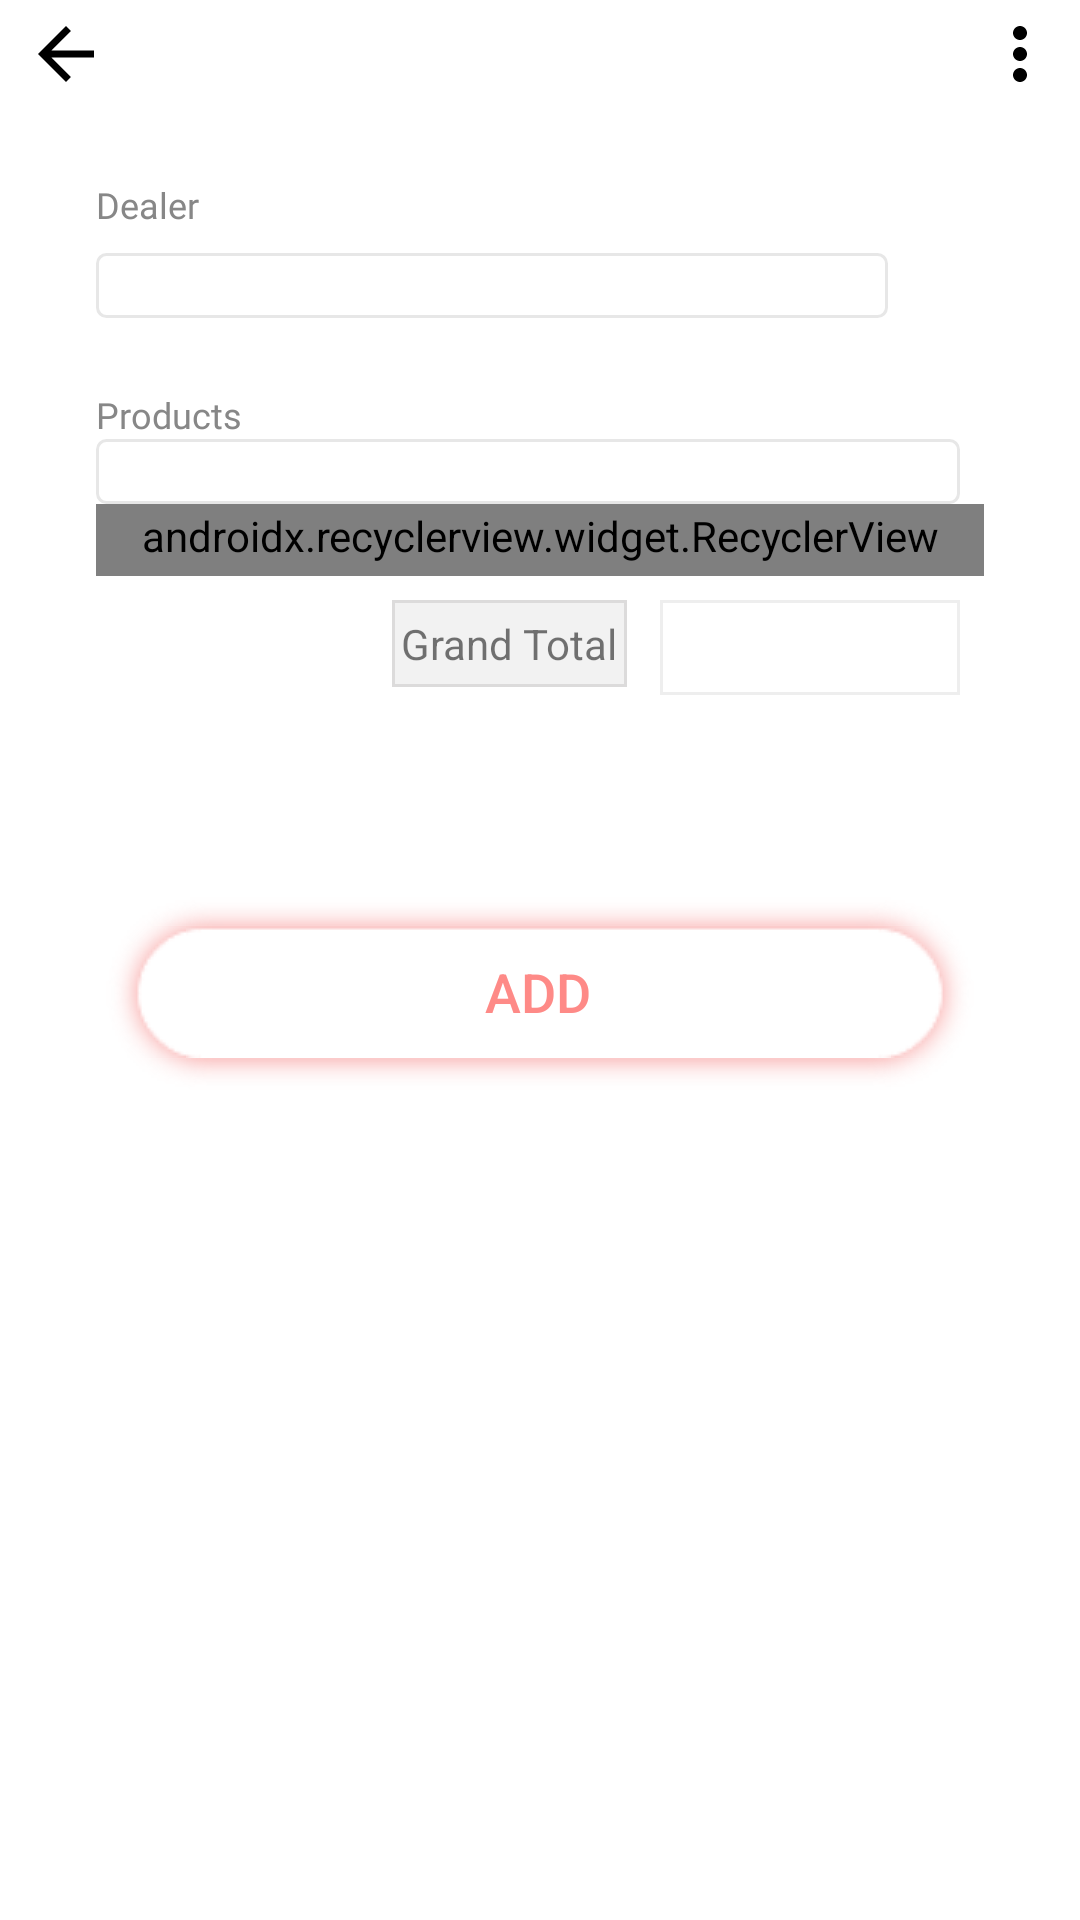

Write the Android layout XML for this screen, with the resource values it uses.
<!-- AndroidManifest.xml: application theme AppTheme -->
<!-- res/layout/fragment_add_order.xml -->
<android.support.constraint.ConstraintLayout xmlns:android="http://schemas.android.com/apk/res/android"
    xmlns:app="http://schemas.android.com/apk/res-auto"
    xmlns:tools="http://schemas.android.com/tools"
    android:id="@+id/mainView"
    android:layout_width="match_parent"
    android:layout_height="match_parent"
    android:background="@color/colorWhite"
    android:clickable="true">


    <ImageView
        android:id="@+id/btnBack"
        android:layout_width="wrap_content"
        android:layout_height="wrap_content"
        android:layout_marginStart="4dp"
        android:clickable="true"
        android:focusable="true"
        android:padding="4dp"
        android:src="@drawable/ic_arrow_back"
        app:layout_constraintStart_toStartOf="parent"
        app:layout_constraintTop_toTopOf="parent" />

    <ImageView
        android:id="@+id/btnMenu"
        android:layout_width="wrap_content"
        android:layout_height="wrap_content"
        android:layout_marginEnd="2dp"
        android:clickable="true"
        android:focusable="true"
        android:padding="4dp"
        android:src="@drawable/ic_more"
        app:layout_constraintEnd_toEndOf="parent"
        app:layout_constraintTop_toTopOf="parent" />

    
    <ScrollView
        android:layout_width="0dp"
        android:layout_height="0dp"
        android:scrollbarThumbVertical="@null"
        android:scrollbars="none"
        app:layout_constraintBottom_toBottomOf="parent"
        app:layout_constraintEnd_toEndOf="parent"
        app:layout_constraintStart_toStartOf="parent"
        app:layout_constraintTop_toBottomOf="@+id/btnBack">

        <android.support.constraint.ConstraintLayout
            android:layout_width="match_parent"
            android:layout_height="wrap_content"
            android:layout_marginEnd="32dp"
            android:layout_marginStart="32dp"
            android:layout_marginTop="24dp">

            <TextView
                android:id="@+id/tvDealerLabel"
                android:layout_width="37dp"
                android:layout_height="wrap_content"
                android:fontFamily="@font/roboto"
                android:text="Dealer"
                android:textColor="@color/colorTextGray"
                android:textSize="@dimen/text_x_small"
                app:layout_constraintStart_toStartOf="parent"
                app:layout_constraintTop_toBottomOf="@+id/hr" />

            <AutoCompleteTextView
                android:id="@+id/etDealer"
                android:layout_width="0dp"
                android:layout_height="wrap_content"
                android:layout_marginEnd="8dp"
                android:layout_marginTop="8dp"
                android:background="@drawable/bg_edit_text"
                android:completionThreshold="1"
                android:enabled="true"
                android:imeOptions="actionDone"
                android:inputType="textNoSuggestions"
                android:textColor="@color/colorTextBlack"
                android:textSize="@dimen/textNormal"
                app:layout_constraintEnd_toStartOf="@+id/btnDealerInfo"
                app:layout_constraintStart_toStartOf="parent"
                app:layout_constraintTop_toBottomOf="@+id/tvDealerLabel" />

            <TextView
                android:id="@+id/tvProductLabel"
                android:layout_width="0dp"
                android:layout_height="wrap_content"
                android:layout_marginEnd="8dp"
                android:layout_marginTop="24dp"
                android:fontFamily="@font/roboto"
                android:text="Products"
                android:textColor="@color/colorTextGray"
                android:textSize="@dimen/text_x_small"
                app:layout_constraintEnd_toEndOf="parent"
                app:layout_constraintHorizontal_bias="0.0"
                app:layout_constraintStart_toStartOf="@+id/tvDealerLabel"
                app:layout_constraintTop_toBottomOf="@+id/etDealer" />

            <AutoCompleteTextView
                android:id="@+id/etProduct"
                android:layout_width="0dp"
                android:layout_height="wrap_content"
                android:layout_marginEnd="8dp"
                android:background="@drawable/bg_edit_text"
                android:completionThreshold="1"
                android:enabled="true"
                android:imeOptions="actionDone"
                android:inputType="textNoSuggestions"
                android:textColor="@color/colorTextBlack"
                android:textSize="@dimen/textNormal"
                app:layout_constraintEnd_toEndOf="parent"
                app:layout_constraintStart_toStartOf="@+id/tvDealerLabel"
                app:layout_constraintTop_toBottomOf="@+id/tvProductLabel" />

            <android.support.v7.widget.RecyclerView
                android:id="@+id/rvProduct"
                android:layout_width="match_parent"
                android:layout_height="wrap_content"
                android:layout_alignParentStart="true"
                android:layout_alignParentTop="true"
                android:paddingBottom="4dp"
                android:paddingEnd="0dp"
                android:paddingStart="0dp"
                android:paddingTop="1dp"
                app:layoutManager="android.support.v7.widget.LinearLayoutManager"
                app:layout_constraintEnd_toEndOf="parent"
                app:layout_constraintStart_toStartOf="@+id/tvDealerLabel"
                app:layout_constraintTop_toBottomOf="@+id/etProduct" />

            <TextView
                android:id="@+id/textView9"
                android:layout_width="wrap_content"
                android:layout_height="wrap_content"
                android:layout_marginEnd="8dp"
                android:layout_marginTop="8dp"
                android:background="@drawable/cell_shape_header"
                android:text="Grand Total"
                app:layout_constraintBottom_toTopOf="@+id/btnSubmit"
                app:layout_constraintEnd_toStartOf="@+id/etGrandTotal"
                app:layout_constraintHorizontal_bias="0.97"
                app:layout_constraintStart_toStartOf="parent"
                app:layout_constraintTop_toBottomOf="@+id/rvProduct"
                app:layout_constraintVertical_bias="0.0" />

            <TextView
                android:id="@+id/etGrandTotal"
                android:layout_width="wrap_content"
                android:layout_height="wrap_content"
                android:layout_marginEnd="8dp"
                android:minWidth="100dp"
                android:layout_marginTop="8dp"
                android:background="@drawable/cell_shape_content"
                android:enabled="true"
                android:imeOptions="actionDone"
                android:inputType="textNoSuggestions"
                android:text=""
                android:textColor="@color/colorTextBlack"
                android:textSize="@dimen/textNormal"
                app:layout_constraintEnd_toEndOf="parent"
                app:layout_constraintTop_toBottomOf="@+id/rvProduct"
                tools:text="100" />

            <Button
                android:id="@+id/btnSubmit"
                android:layout_width="0dp"
                android:layout_height="wrap_content"
                android:layout_marginBottom="24dp"
                android:layout_marginTop="64dp"
                android:background="@drawable/bg_shadow_btn"
                android:stateListAnimator="@null"
                android:text="Add"
                android:textColor="@color/colorLightPink"
                android:textSize="@dimen/textLarge"
                android:visibility="visible"
                app:layout_constraintBottom_toBottomOf="parent"
                app:layout_constraintEnd_toEndOf="parent"
                app:layout_constraintStart_toStartOf="parent"
                app:layout_constraintTop_toBottomOf="@id/etGrandTotal" />

            <ImageButton
                android:id="@+id/btnDealerInfo"
                android:layout_width="24dp"
                android:layout_height="24dp"
                android:background="?selectableItemBackground"
                android:tint="?colorAccent"
                app:layout_constraintBottom_toBottomOf="@+id/etDealer"
                app:layout_constraintEnd_toEndOf="parent"
                app:layout_constraintTop_toTopOf="@+id/etDealer"
                app:srcCompat="@drawable/ic_info_outline_black_24dp" />


        </android.support.constraint.ConstraintLayout>
    </ScrollView>
</android.support.constraint.ConstraintLayout>
<!-- resources referenced by this layout -->
<resources>
  <color name="colorLightPink">#FE8A87</color>
  <color name="colorTextBlack">#4d4d4d</color>
  <color name="colorTextGray">#878787</color>
  <color name="colorWhite">#ffffff</color>
  <dimen name="textLarge">18sp</dimen>
  <dimen name="textNormal">16sp</dimen>
  <dimen name="text_x_small">12sp</dimen>
  <!-- drawable bg_edit_text (drawable) -->
  <?xml version="1.0" encoding="utf-8"?>
  <selector xmlns:android="http://schemas.android.com/apk/res/android"
      android:constantSize="false"
      android:variablePadding="true"
      android:visible="true">
      <item android:state_enabled="false">
          <shape android:shape="rectangle">
          </shape>
      </item>
  
      <item android:state_enabled="true">
          <shape android:shape="rectangle">
              <stroke android:color="@color/colorLightGray" android:width="1dp"/>
              <corners android:radius="3dp"/>
          </shape>
      </item>
  </selector>
  <!-- drawable bg_shadow_btn (drawable) -->
  <?xml version="1.0" encoding="utf-8"?>
  <ripple android:color="@color/colorDarkPink" xmlns:android="http://schemas.android.com/apk/res/android">
      <item android:drawable="@drawable/bg_btn_shadow">
      </item>
  </ripple>
  <!-- drawable cell_shape_content (drawable) -->
  <?xml version="1.0" encoding="utf-8"?>
  <shape xmlns:android="http://schemas.android.com/apk/res/android"
      android:shape="rectangle">
      <solid android:color="#fff" />
      <stroke
          android:width="1dp"
          android:color="#eee" />
      <padding
          android:bottom="5dp"
          android:left="3dp"
          android:right="3dp"
          android:top="5dp" />
  </shape>
  <!-- drawable cell_shape_header (drawable) -->
  <?xml version="1.0" encoding="utf-8"?>
  <shape xmlns:android="http://schemas.android.com/apk/res/android"
      android:shape="rectangle">
      <solid android:color="#f2f2f2" />
      <stroke
          android:width="1dp"
          android:color="#dcdbdb" />
      <padding
          android:bottom="5dp"
          android:left="3dp"
          android:right="3dp"
          android:top="5dp" />
  </shape>
  <!-- drawable ic_arrow_back (drawable) -->
  <vector xmlns:android="http://schemas.android.com/apk/res/android"
          android:width="28dp"
          android:height="28dp"
          android:viewportWidth="24.0"
          android:viewportHeight="24.0">
      <path
          android:fillColor="#FF000000"
          android:pathData="M20,11H7.83l5.59,-5.59L12,4l-8,8 8,8 1.41,-1.41L7.83,13H20v-2z"/>
  </vector>
  <!-- drawable ic_more (drawable) -->
  <vector android:height="28dp" android:viewportHeight="24.0"
      android:viewportWidth="24.0" android:width="28dp" xmlns:android="http://schemas.android.com/apk/res/android">
      <path android:fillColor="#FF000000" android:pathData="M12,8c1.1,0 2,-0.9 2,-2s-0.9,-2 -2,-2 -2,0.9 -2,2 0.9,2 2,2zM12,10c-1.1,0 -2,0.9 -2,2s0.9,2 2,2 2,-0.9 2,-2 -0.9,-2 -2,-2zM12,16c-1.1,0 -2,0.9 -2,2s0.9,2 2,2 2,-0.9 2,-2 -0.9,-2 -2,-2z"/>
  </vector>
  <style name="AppTheme" parent="Theme.AppCompat.Light.NoActionBar">
          
          <item name="colorPrimary">@color/colorWhite</item>
          <item name="colorPrimaryDark">#888787</item>
          <item name="colorAccent">@color/colorDarkPink</item>
  
      </style>
  <color name="colorLightGray">#e7e7e7</color>
  <color name="colorDarkPink">#ff7472</color>
</resources>
